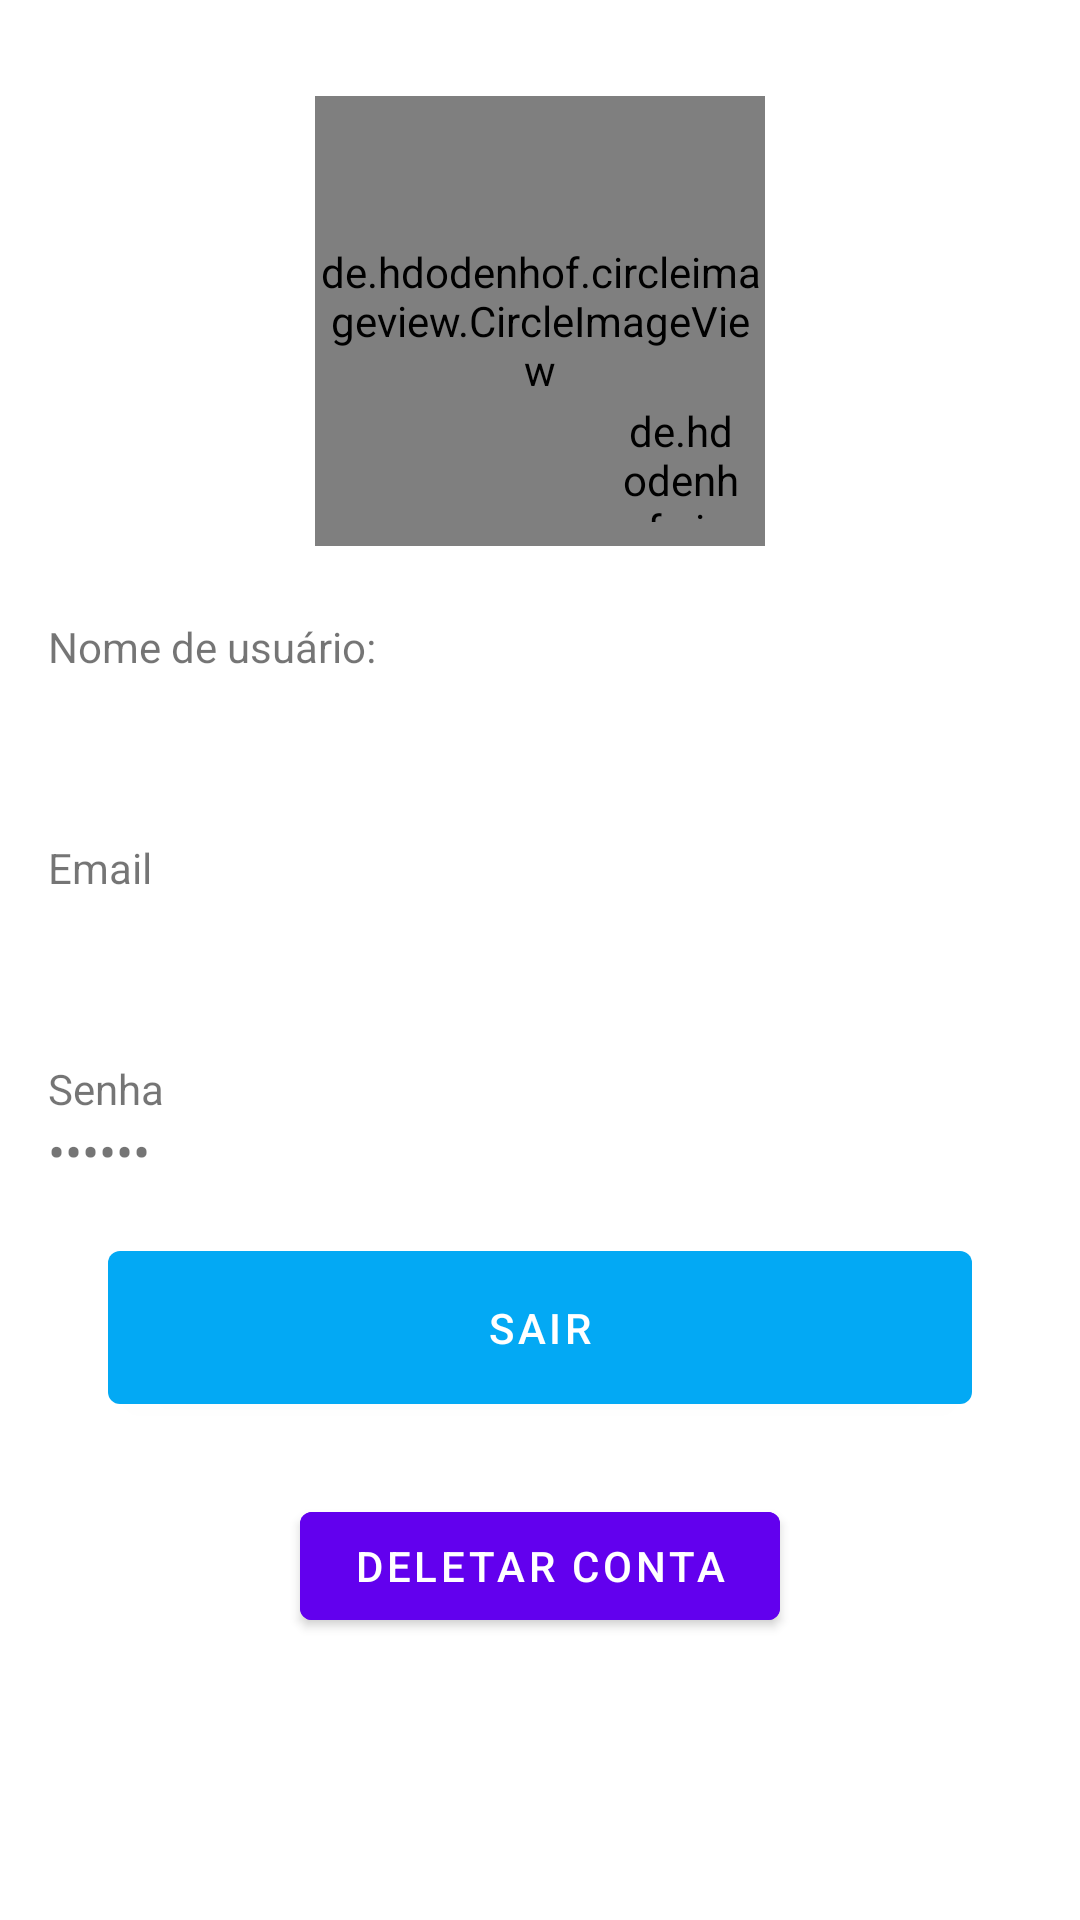

This screen was rendered from an Android layout file. Write that file and the resources it references.
<!-- AndroidManifest.xml: application theme Theme.Whats -->
<!-- res/layout/fragment_profile.xml -->
<?xml version="1.0" encoding="utf-8"?>
<ScrollView
    xmlns:android="http://schemas.android.com/apk/res/android"
    xmlns:app="http://schemas.android.com/apk/res-auto"
    xmlns:tools="http://schemas.android.com/tools"
    android:layout_width="match_parent"
    android:layout_height="match_parent"
    tools:context=".ui.main.ProfileFragment">

    <LinearLayout
        android:layout_width="match_parent"
        android:layout_height="wrap_content"
        android:orientation="vertical">

        <RelativeLayout
            android:layout_width="match_parent"
            android:layout_height="wrap_content"
            android:layout_marginTop="32dp"
            android:layout_marginBottom="8dp">


            <de.hdodenhof.circleimageview.CircleImageView
                android:id="@+id/profile_image"
                android:layout_width="150dp"
                android:layout_height="150dp"
                android:layout_centerHorizontal="true"
                android:src="@drawable/profile"
                app:civ_border_width="1dp"
                app:civ_circle_background_color="@color/purple_200" />

            <de.hdodenhof.circleimageview.CircleImageView
                android:layout_width="40dp"
                android:layout_height="40dp"
                android:layout_alignEnd="@id/profile_image"
                android:layout_alignBottom="@id/profile_image"
                android:layout_centerHorizontal="true"
                android:layout_margin="8dp"
                android:scaleType="centerCrop"
                android:src="@drawable/ic_baseline_add_24"
                app:civ_border_width="1dp"
                app:civ_circle_background_color="@color/purple_200" />


        </RelativeLayout>

        <RelativeLayout
            android:layout_width="match_parent"
            android:layout_height="wrap_content"
            android:layout_margin="16dp">

            <TextView
                android:id="@+id/txt_userName"
                android:layout_width="match_parent"
                android:layout_height="wrap_content"
                android:text="@string/userName" />

            <TextView
                android:id="@+id/userName"
                android:layout_width="match_parent"
                android:layout_height="wrap_content"
                android:layout_below="@id/txt_userName"
                android:layout_toStartOf="@id/editNameButton"
                android:ellipsize="end"
                android:maxLines="1"
                android:textSize="17sp" />

            <ImageButton
                android:id="@+id/editNameButton"
                android:layout_width="wrap_content"
                android:layout_height="wrap_content"
                android:layout_alignParentEnd="true"
                android:background="@null"
                android:padding="6dp"
                android:paddingStart="16dp"
                android:paddingEnd="16dp"
                android:src="@drawable/ic_baseline_edit_24" />
        </RelativeLayout>

        <RelativeLayout
            android:layout_width="match_parent"
            android:layout_height="wrap_content"
            android:layout_margin="16dp">

            <TextView
                android:id="@+id/txt_userEmail"
                android:layout_width="match_parent"
                android:layout_height="wrap_content"
                android:text="@string/inputEmail" />

            <TextView
                android:id="@+id/userEmail"
                android:layout_width="match_parent"
                android:layout_height="wrap_content"
                android:layout_below="@id/txt_userEmail"
                android:ellipsize="end"
                android:maxLines="1"
                android:textSize="17sp" />

        </RelativeLayout>

        <RelativeLayout
            android:layout_width="match_parent"
            android:layout_height="wrap_content"
            android:layout_margin="16dp">

            <TextView
                android:id="@+id/txt_userPassword"
                android:layout_width="match_parent"
                android:layout_height="wrap_content"
                android:text="@string/inputPassword" />

            <TextView
                android:layout_width="match_parent"
                android:layout_height="wrap_content"
                android:layout_below="@id/txt_userPassword"
                android:layout_toStartOf="@id/editPasswordButton"
                android:ellipsize="end"
                android:inputType="textPassword"
                android:maxLines="1"
                android:text="123456"
                android:textSize="17sp" />

            <ImageButton
                android:id="@+id/editPasswordButton"
                android:layout_width="wrap_content"
                android:layout_height="wrap_content"
                android:layout_alignParentEnd="true"
                android:background="@null"
                android:padding="6dp"
                android:paddingStart="16dp"
                android:paddingEnd="16dp"
                android:src="@drawable/ic_baseline_edit_24" />
        </RelativeLayout>

        <Button
            android:id="@+id/btnLogout"
            style="@style/DefaultBtn"
            android:layout_width="match_parent"
            android:layout_height="wrap_content"
            android:text="@string/logOut" />

        <Button
            android:id="@+id/btnExcludeAccount"
            android:backgroundTint="@color/purple_500"
            android:layout_marginHorizontal="100dp"
            android:layout_width="match_parent"
            android:layout_height="wrap_content"
            android:text="@string/excludeAccount" />

    </LinearLayout>

</ScrollView>
<!-- resources referenced by this layout -->
<resources>
  <color name="purple_200">#FFBB86FC</color>
  <color name="purple_500">#FF6200EE</color>
  <string name="excludeAccount">Deletar Conta</string>
  <string name="inputEmail">Email</string>
  <string name="inputPassword">Senha</string>
  <string name="logOut">Sair</string>
  <string name="userName">Nome de usuário:</string>
  <style name="DefaultBtn" parent="Widget.MaterialComponents.Button">
  
          <item name="backgroundTint">@color/blue_500</item>
  
          <item name="android:layout_width">match_parent</item>
          <item name="android:layout_height">wrap_content</item>
          <item name="android:textColor">@color/white</item>
  
          <item name="android:layout_marginStart">36dp</item>
          <item name="android:layout_marginEnd">36dp</item>
  
          <item name="android:padding">16dp</item>
          <item name="android:layout_marginBottom">24dp</item>
      </style>
  <style name="Theme.Whats" parent="Theme.MaterialComponents.DayNight.NoActionBar">
          
          <item name="colorPrimary">@color/purple_500</item>
          <item name="colorPrimaryVariant">@color/purple_200</item>
          <item name="colorOnPrimary">@color/white</item>
          
          <item name="colorSecondary">@color/blue_500</item>
          <item name="colorSecondaryVariant">@color/blue_300</item>
          <item name="colorOnSecondary">@color/black</item>
          
          <item name="android:statusBarColor" tools:targetApi="l">?attr/colorPrimary</item>
          
      </style>
  <color name="blue_500">#03A9F4</color>
  <color name="white">#FFFFFFFF</color>
  <color name="blue_300">#4FC3F7</color>
  <color name="black">#FF000000</color>
</resources>
